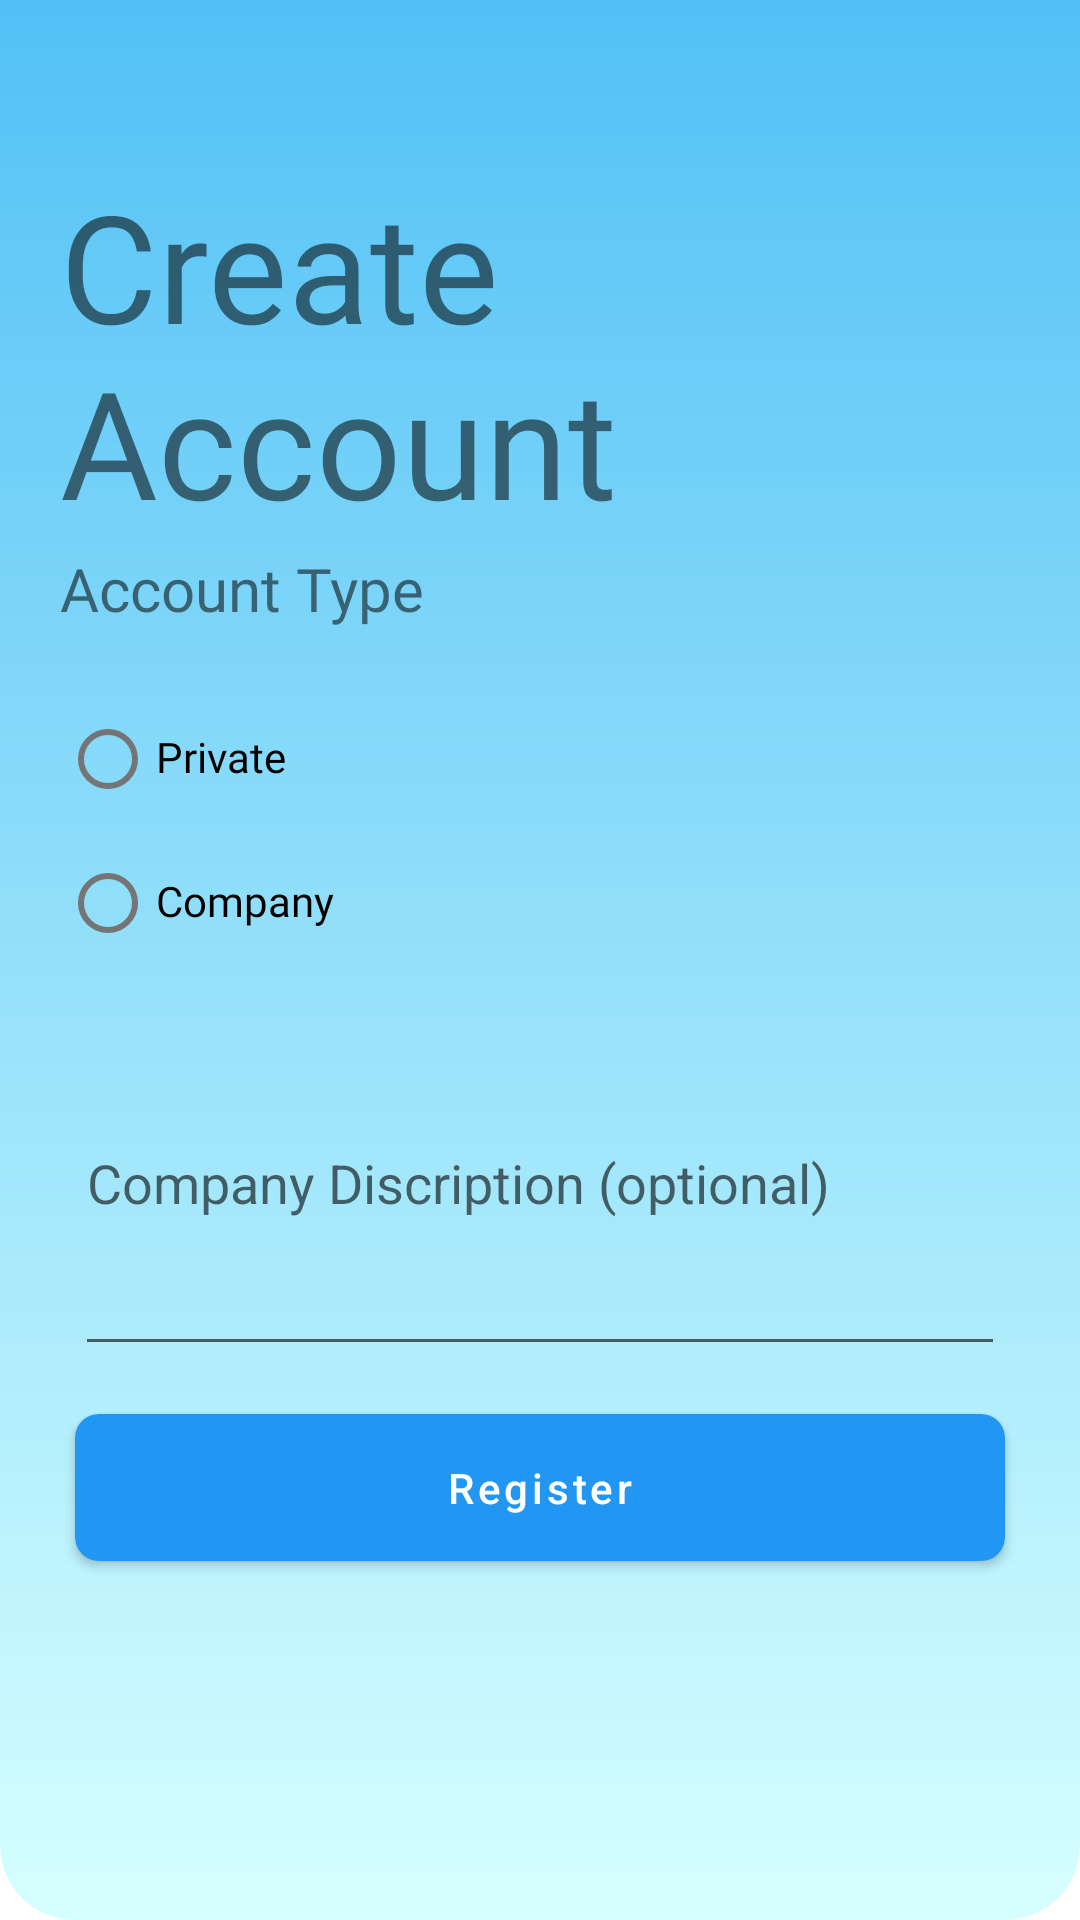

Android layout source for this screen:
<!-- AndroidManifest.xml: application theme Theme.Test -->
<!-- res/layout/activity_signup_next_page.xml -->
<?xml version="1.0" encoding="utf-8"?>
<ScrollView xmlns:android="http://schemas.android.com/apk/res/android"
    xmlns:app="http://schemas.android.com/apk/res-auto"
    xmlns:tools="http://schemas.android.com/tools"
    android:layout_width="match_parent"
    android:layout_height="match_parent"
    android:background="@drawable/activities_background"
    tools:context=".signup_next_page"
    android:padding="20dp">

    <RelativeLayout
        android:layout_width="match_parent"
        android:layout_height="wrap_content" >
        <ImageView
            android:id="@+id/backbtn"
            android:layout_width="wrap_content"
            android:layout_height="wrap_content"
            android:layout_marginTop="10dp"
            android:onClick="periviousPage"
            android:contentDescription="@string/backtologin"
            android:src="@drawable/back" />

        <TextView
            android:id="@+id/header"
            android:layout_width="wrap_content"
            android:layout_height="wrap_content"
            android:layout_below="@+id/backbtn"
            android:layout_marginTop="25dp"
            android:fontFamily="@font/rakkas"
            android:text="@string/createaccountHeader"
            android:textSize="50sp" />
        <TextView
            android:id="@+id/subheader"
            android:layout_width="wrap_content"
            android:layout_height="wrap_content"
            android:layout_below="@+id/header"
            android:layout_marginTop="5dp"
            android:includeFontPadding="false"
            android:layout_marginBottom="20dp"
            android:fontFamily="@font/antic"
            android:text="@string/createaccountsubheader"
            android:textSize="20sp" />

      <RadioGroup
          android:id="@+id/radiogroup"
          android:layout_below="@+id/subheader"
          android:layout_width="match_parent"
          android:layout_height="wrap_content">
          <com.google.android.material.radiobutton.MaterialRadioButton
              android:id="@+id/privateuser"
              android:layout_width="wrap_content"
              android:layout_height="wrap_content"
              android:fontFamily="@font/antic"
              android:includeFontPadding="false"
              android:text="@string/privateuser"
              android:textAllCaps="false"
              android:textColorLink="@color/light_black2"
              android:textSize="@dimen/inputFieldTextSize" />
          <com.google.android.material.radiobutton.MaterialRadioButton
              android:id="@+id/company"
              android:layout_width="wrap_content"
              android:layout_height="wrap_content"
              android:layout_below="@+id/privateuser"
              android:fontFamily="@font/antic"
              android:includeFontPadding="false"
              android:text="@string/org"
              android:textAllCaps="false"
              android:textColorLink="@color/light_black2"
              android:textSize="@dimen/inputFieldTextSize" />
      </RadioGroup>

        <EditText
            android:id="@+id/discription"
            android:layout_width="match_parent"
            android:layout_height="wrap_content"
            android:inputType="textMultiLine"
            android:lines="5"
            android:layout_below="@+id/radiogroup"
            android:layout_margin="5dp"
            android:hint="@string/discription"
            android:importantForAutofill="no"
            app:endIconMode="clear_text"
            app:hintTextColor="#A1A0A0"/>



        <com.google.android.material.button.MaterialButton
            android:id="@+id/register"
            android:layout_width="match_parent"
            android:layout_height="wrap_content"
            android:layout_below="@+id/discription"
            android:layout_marginTop="20dp"
            android:layout_margin="5dp"
            android:padding="15dp"
            android:onClick="checkPhoneNumber"
            android:text="@string/register"
            android:textAllCaps="false"
            android:textSize="@dimen/buttonTextSize"
            app:cornerRadius="8dp" />


    </RelativeLayout>

</ScrollView>
<!-- resources referenced by this layout -->
<resources>
  <color name="light_black2">#494141</color>
  <dimen name="buttonTextSize">14sp</dimen>
  <dimen name="inputFieldTextSize">14sp</dimen>
  <!-- drawable activities_background (drawable) -->
  <?xml version="1.0" encoding="utf-8"?>
  <shape xmlns:android="http://schemas.android.com/apk/res/android">
      <gradient android:angle="90"
          android:startColor="#D6FFFF"
          android:endColor="#52C1F6"/>
      <corners android:bottomLeftRadius="25dp"
          android:bottomRightRadius="25dp"/>
  
  </shape>
  <string name="backtologin">close</string>
  <string name="createaccountHeader">Create Account</string>
  <string name="createaccountsubheader">Account Type</string>
  <string name="discription">Company Discription (optional)</string>
  <string name="org">Company</string>
  <string name="privateuser">Private</string>
  <string name="register">Register</string>
  <style name="Theme.Test" parent="Theme.MaterialComponents.DayNight.NoActionBar">
          ...
          <item name="colorPrimary">@color/navy_700</item>
          <item name="colorPrimaryVariant">@color/navy_900</item>
          <item name="colorSecondary">@color/green_300</item>
          
      </style>
  <color name="navy_700">#2196F3</color>
  <color name="navy_900">#073042</color>
  <color name="green_300">#4CAF50</color>
</resources>
